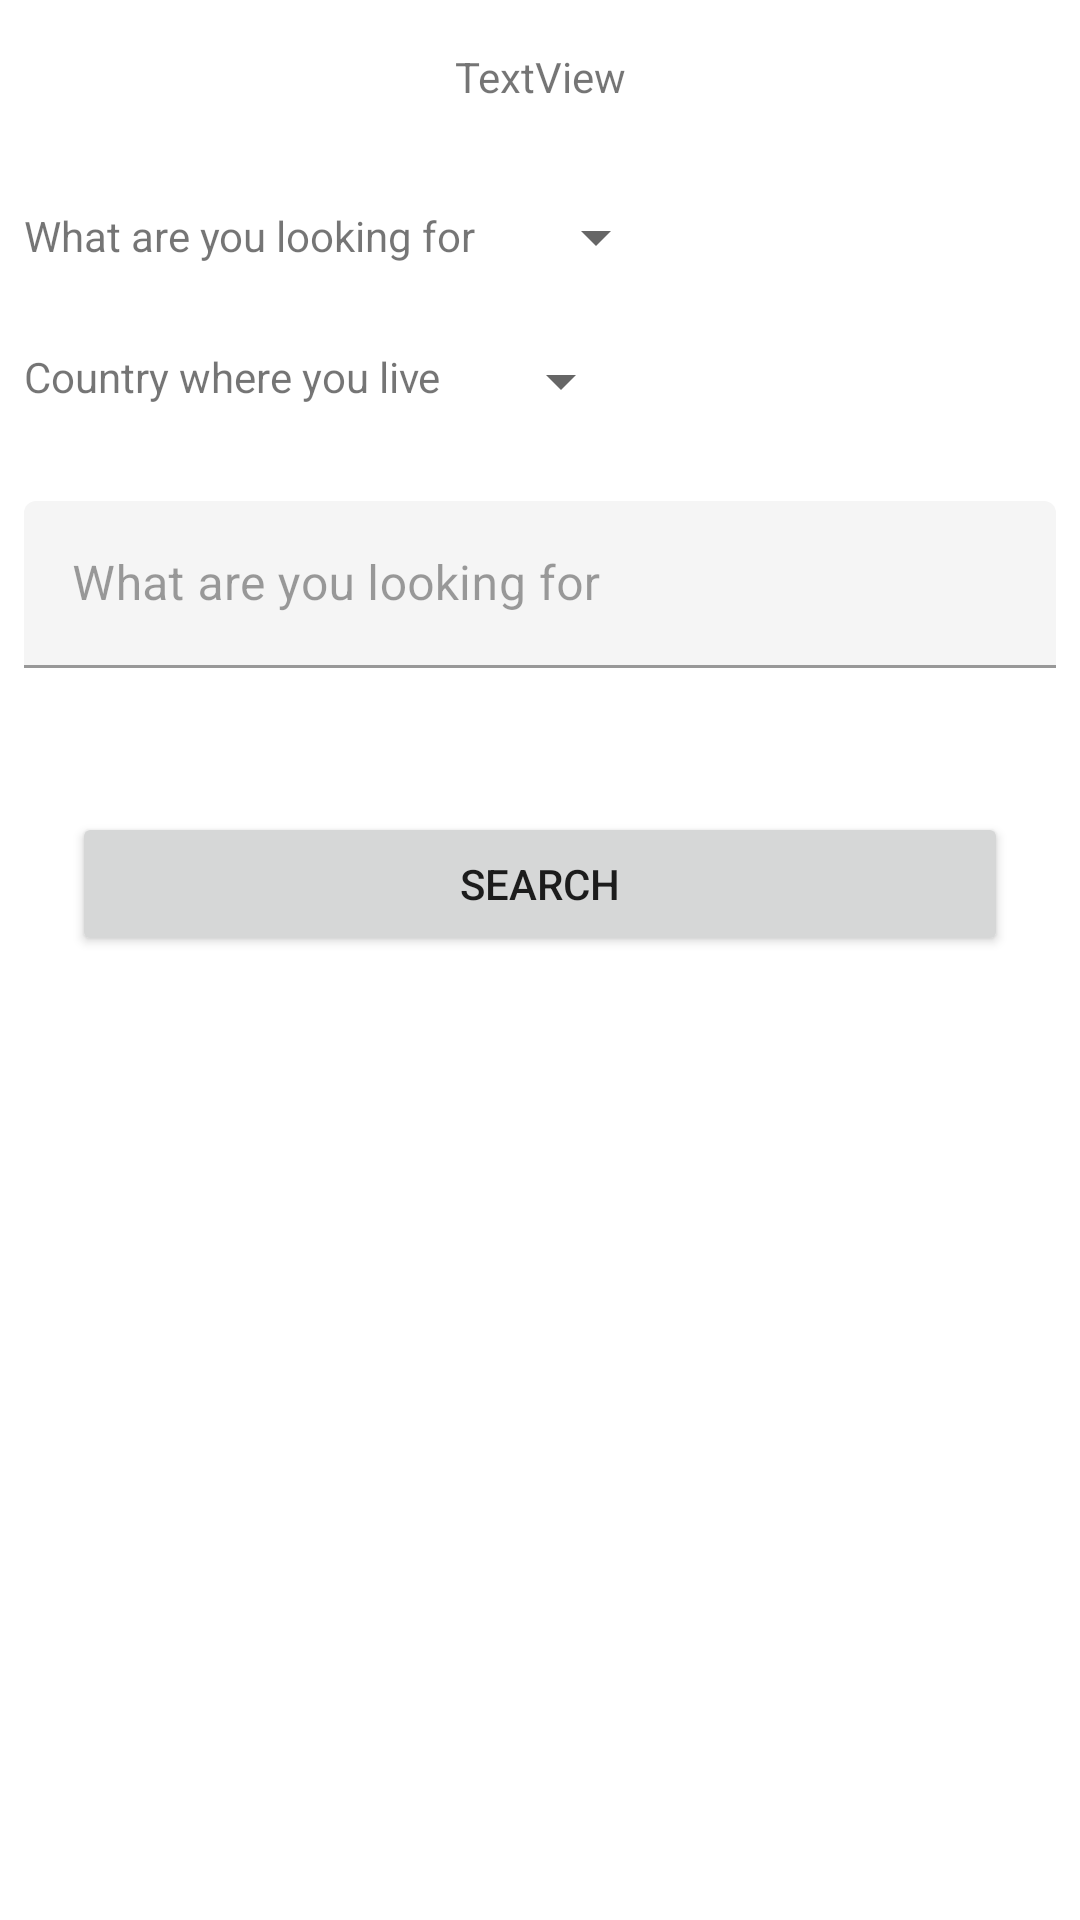

Write the Android layout XML for this screen, with the resource values it uses.
<!-- AndroidManifest.xml: application theme Theme.YourMedUser -->
<!-- res/layout/fragment_search.xml -->
<?xml version="1.0" encoding="utf-8"?>
<androidx.constraintlayout.widget.ConstraintLayout xmlns:android="http://schemas.android.com/apk/res/android"
    xmlns:app="http://schemas.android.com/apk/res-auto"
    xmlns:tools="http://schemas.android.com/tools"
    android:layout_width="match_parent"
    android:layout_height="match_parent"
    tools:context=".ui.search.SearchFragment">


    <TextView
        android:id="@+id/textView"
        android:layout_width="wrap_content"
        android:layout_height="wrap_content"
        android:layout_marginTop="16dp"
        android:text="TextView"
        app:layout_constraintEnd_toEndOf="parent"
        app:layout_constraintStart_toStartOf="parent"
        app:layout_constraintTop_toTopOf="parent" />

    <TextView
        android:id="@+id/textView2"
        android:layout_width="wrap_content"
        android:layout_height="wrap_content"
        android:layout_marginStart="8dp"
        android:layout_marginTop="34dp"
        android:text="What are you looking for"
        app:layout_constraintStart_toStartOf="parent"
        app:layout_constraintTop_toBottomOf="@+id/textView" />

    <TextView
        android:id="@+id/textView3"
        android:layout_width="wrap_content"
        android:layout_height="wrap_content"
        android:layout_marginStart="8dp"
        android:layout_marginTop="28dp"
        android:text="Country where you live"
        app:layout_constraintStart_toStartOf="parent"
        app:layout_constraintTop_toBottomOf="@+id/textView2" />

    <com.google.android.material.textfield.TextInputLayout
        android:id="@+id/seach_text_tl"
        android:layout_width="0dp"
        android:layout_height="wrap_content"
        android:layout_marginStart="8dp"
        android:layout_marginTop="32dp"
        android:layout_marginEnd="8dp"
        android:enabled="false"
        android:hint="What are you looking for"
        app:layout_constraintEnd_toEndOf="parent"
        app:layout_constraintStart_toStartOf="parent"
        app:layout_constraintTop_toBottomOf="@+id/textView3">

        <com.google.android.material.textfield.TextInputEditText
            android:layout_width="match_parent"
            android:layout_height="wrap_content" />
    </com.google.android.material.textfield.TextInputLayout>

    <Spinner
        android:id="@+id/type_sp"
        android:layout_width="wrap_content"
        android:layout_height="wrap_content"
        android:layout_marginStart="16dp"
        android:layout_marginTop="32dp"
        app:layout_constraintStart_toEndOf="@+id/textView2"
        app:layout_constraintTop_toBottomOf="@+id/textView" />

    <Spinner
        android:id="@+id/country_sp"
        android:layout_width="wrap_content"
        android:layout_height="wrap_content"
        android:layout_marginStart="16dp"
        android:layout_marginTop="24dp"
        app:layout_constraintStart_toEndOf="@+id/textView3"
        app:layout_constraintTop_toBottomOf="@+id/type_sp" />

    <Button
        android:id="@+id/search_bt"
        android:layout_width="0dp"
        android:layout_height="wrap_content"
        android:layout_marginStart="24dp"
        android:layout_marginTop="48dp"
        android:layout_marginEnd="24dp"
        android:text="Search"
        app:layout_constraintEnd_toEndOf="parent"
        app:layout_constraintStart_toStartOf="parent"
        app:layout_constraintTop_toBottomOf="@+id/seach_text_tl" />
</androidx.constraintlayout.widget.ConstraintLayout>
<!-- resources referenced by this layout -->
<resources>
  <style name="Theme.YourMedUser" parent="Theme.MaterialComponents.DayNight.DarkActionBar">
          
          <item name="colorPrimary">@color/purple_500</item>
          <item name="colorPrimaryVariant">@color/purple_700</item>
          <item name="colorOnPrimary">@color/white</item>
          
          <item name="colorSecondary">@color/teal_200</item>
          <item name="colorSecondaryVariant">@color/teal_700</item>
          <item name="colorOnSecondary">@color/black</item>
          
          <item name="android:statusBarColor" tools:targetApi="l">?attr/colorPrimaryVariant</item>
          
      </style>
  <!-- not gathered from this repository: default colours our renderer supplied (Android Studio template values) -->
  <color name="purple_500">#FF6200EE</color>
  <color name="purple_700">#FF3700B3</color>
  <color name="teal_200">#FF03DAC5</color>
  <color name="teal_700">#FF018786</color>
  <color name="black">#FF000000</color>
  <color name="white">#FFFFFFFF</color>
</resources>
